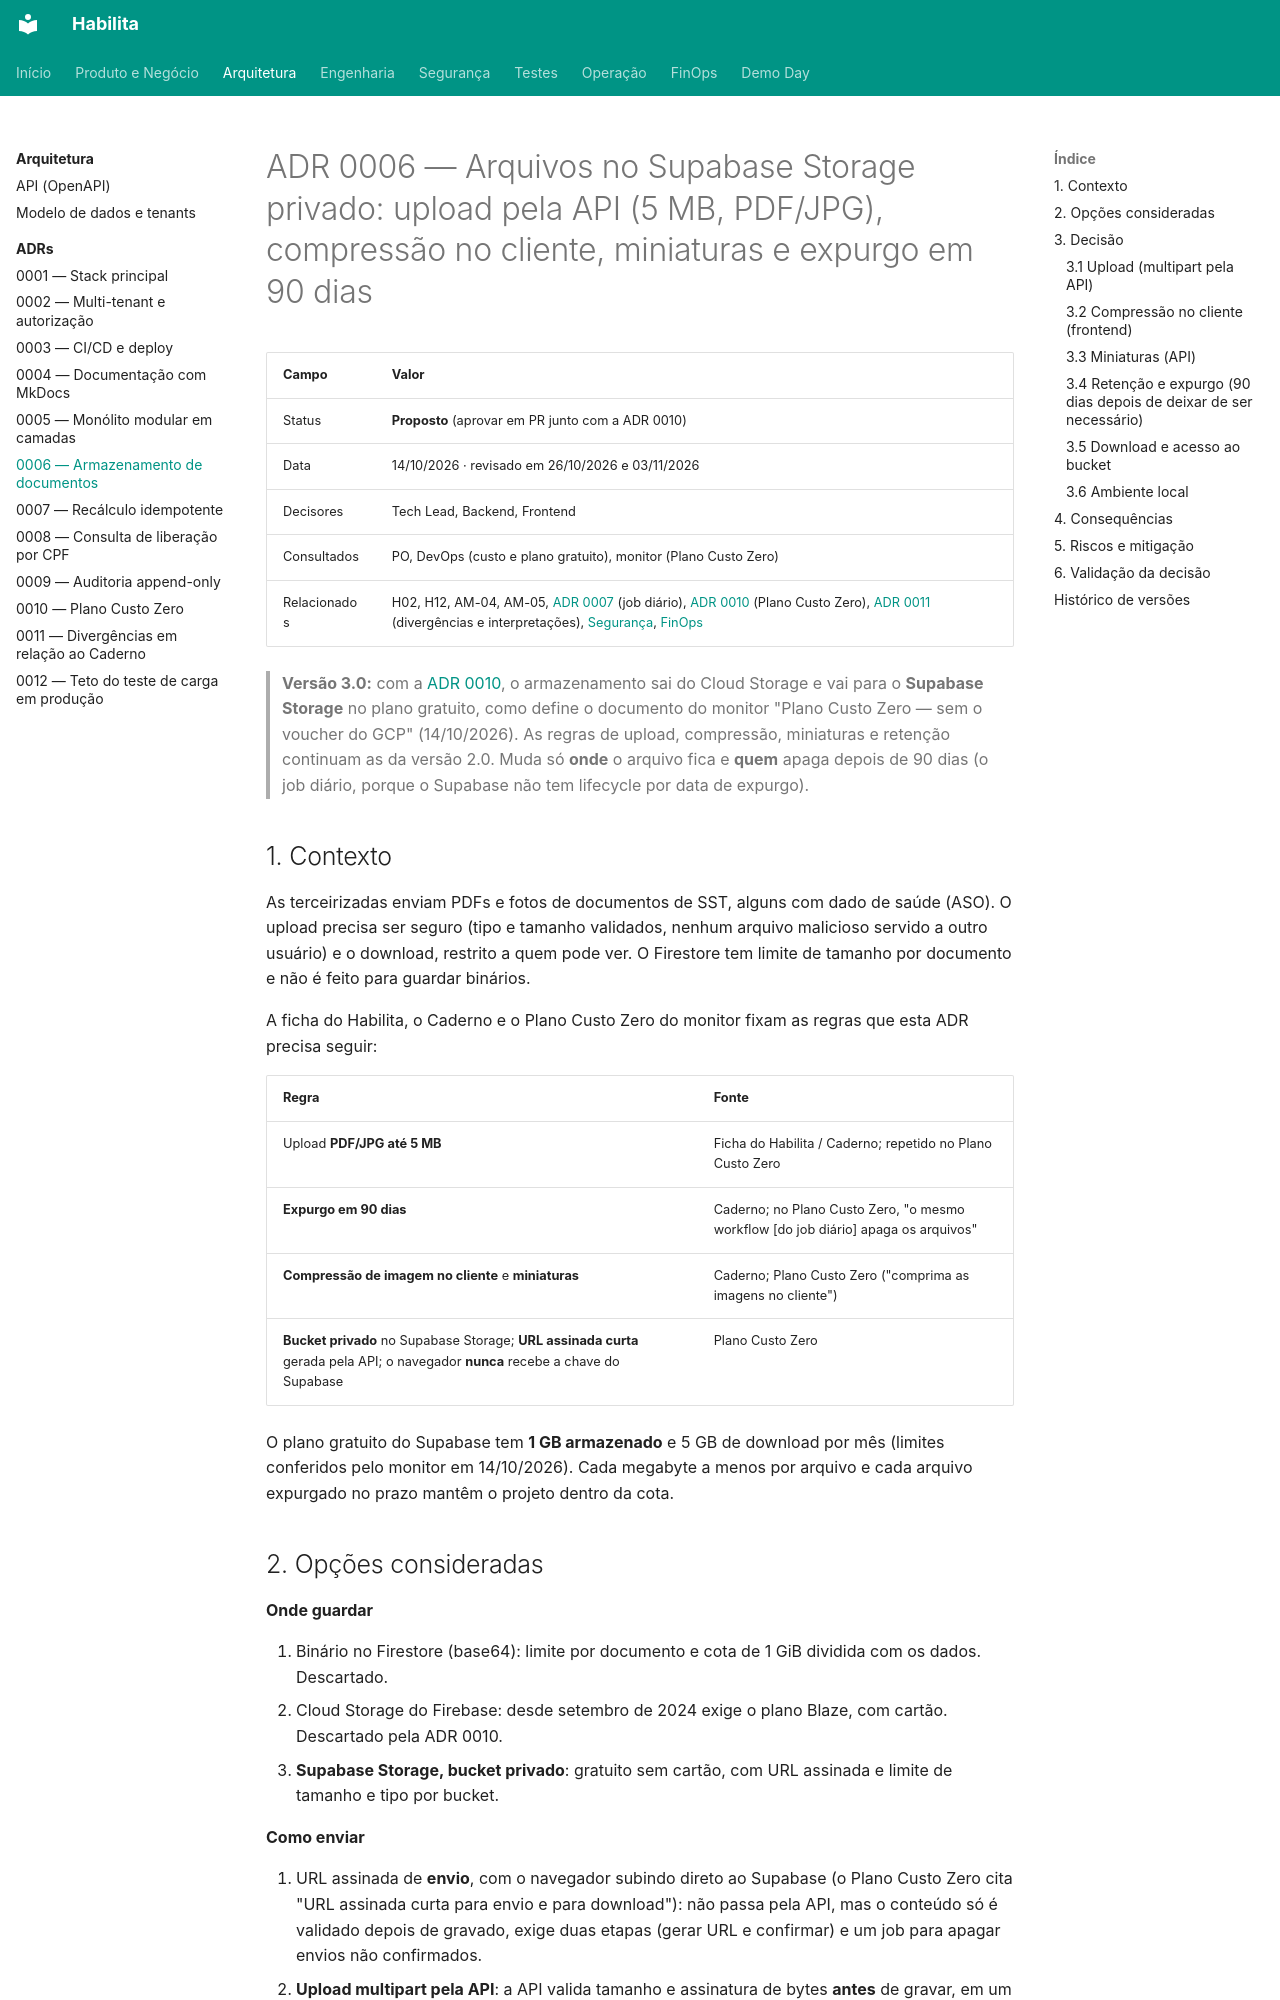

repository: projeto-habilita/habilita-docs · page: arquitetura/adr/0006-armazenamento-de-documentos/index.html · generator: mkdocs

# ADR 0006 — Arquivos no Supabase Storage privado: upload pela API (5 MB, PDF/JPG), compressão no cliente, miniaturas e expurgo em 90 dias

| Campo | Valor |
|---|---|
| Status | **Proposto** (aprovar em PR junto com a ADR 0010) |
| Data | 14/10/2026 · revisado em 26/10/2026 e 03/11/2026 |
| Decisores | Tech Lead, Backend, Frontend |
| Consultados | PO, DevOps (custo e plano gratuito), monitor (Plano Custo Zero) |
| Relacionados | H02, H12, AM-04, AM-05, [ADR 0007](0007-recalculo-idempotente.md) (job diário), [ADR 0010](0010-plano-custo-zero.md) (Plano Custo Zero), [ADR 0011](0011-divergencias-caderno.md) (divergências e interpretações), [Segurança](../../seguranca/index.md), [FinOps](../../finops/index.md) |

> **Versão 3.0:** com a [ADR 0010](0010-plano-custo-zero.md), o armazenamento sai do Cloud Storage e vai para o **Supabase Storage** no plano gratuito, como define o documento do monitor "Plano Custo Zero — sem o voucher do GCP" (14/10/2026). As regras de upload, compressão, miniaturas e retenção continuam as da versão 2.0. Muda só **onde** o arquivo fica e **quem** apaga depois de 90 dias (o job diário, porque o Supabase não tem lifecycle por data de expurgo).

## 1. Contexto

As terceirizadas enviam PDFs e fotos de documentos de SST, alguns com dado de saúde (ASO). O upload precisa ser seguro (tipo e tamanho validados, nenhum arquivo malicioso servido a outro usuário) e o download, restrito a quem pode ver. O Firestore tem limite de tamanho por documento e não é feito para guardar binários.

A ficha do Habilita, o Caderno e o Plano Custo Zero do monitor fixam as regras que esta ADR precisa seguir:

| Regra | Fonte |
|---|---|
| Upload **PDF/JPG até 5 MB** | Ficha do Habilita / Caderno; repetido no Plano Custo Zero |
| **Expurgo em 90 dias** | Caderno; no Plano Custo Zero, "o mesmo workflow [do job diário] apaga os arquivos" |
| **Compressão de imagem no cliente** e **miniaturas** | Caderno; Plano Custo Zero ("comprima as imagens no cliente") |
| **Bucket privado** no Supabase Storage; **URL assinada curta** gerada pela API; o navegador **nunca** recebe a chave do Supabase | Plano Custo Zero |

O plano gratuito do Supabase tem **1 GB armazenado** e 5 GB de download por mês (limites conferidos pelo monitor em 14/10/2026). Cada megabyte a menos por arquivo e cada arquivo expurgado no prazo mantêm o projeto dentro da cota.
